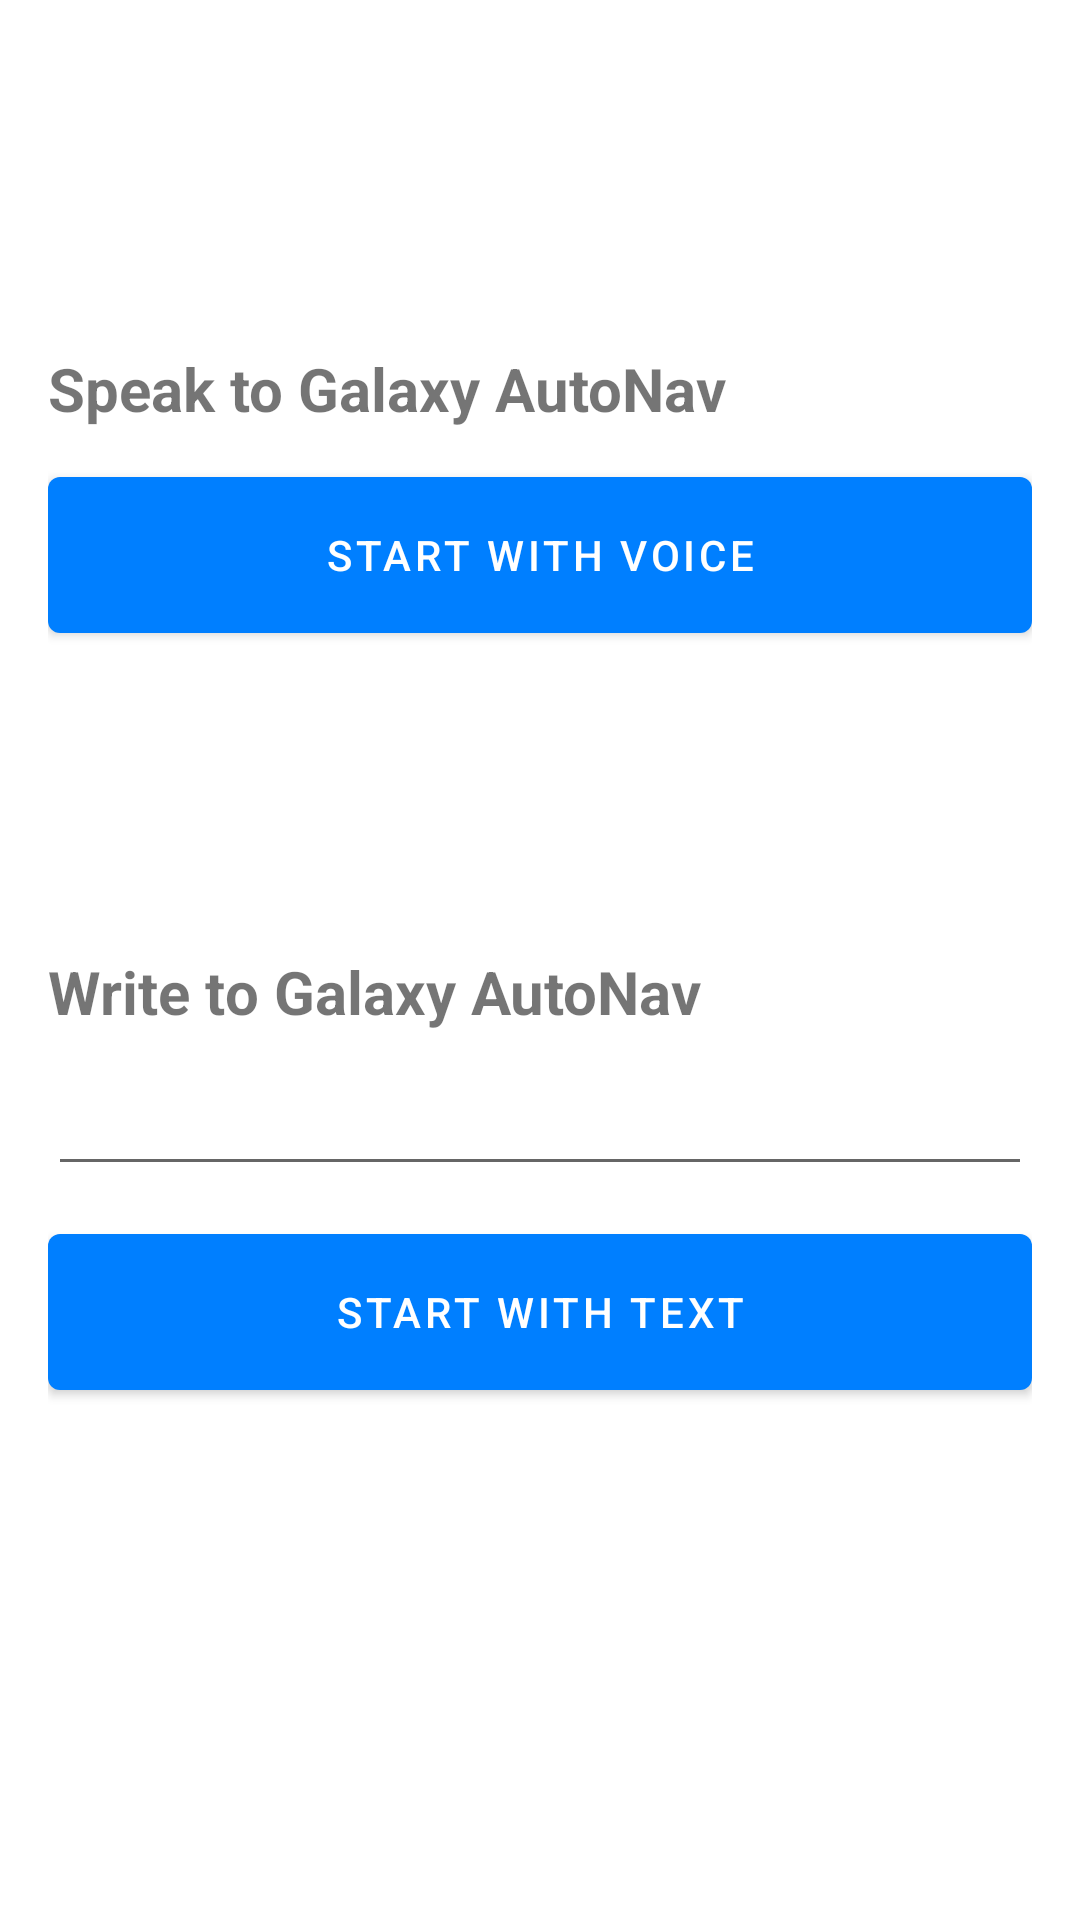

Produce the Android XML layout that renders to this screen, including the resource entries it uses.
<!-- AndroidManifest.xml: application theme Theme.LlmWithRag -->
<!-- res/layout/fragment_perform_query.xml -->
<?xml version="1.0" encoding="utf-8"?>
<LinearLayout xmlns:android="http://schemas.android.com/apk/res/android"
    xmlns:tools="http://schemas.android.com/tools"
    android:layout_width="match_parent"
    android:layout_height="match_parent"
    android:orientation="vertical"
    android:padding="16dp">

    <TextView
        android:layout_width="match_parent"
        android:layout_height="wrap_content"
        android:layout_marginTop="100dp"
        android:text="@string/speak_to_galaxyautonav"
        android:textSize="20sp"
        android:textStyle="bold" />

    <Button
        android:id="@+id/startVoiceRecognitionButton"
        android:layout_width="match_parent"
        android:layout_height="64dp"
        android:layout_gravity="center"
        android:layout_marginTop="10dp"
        android:text="@string/start_with_voice" />

    <TextView
        android:layout_width="match_parent"
        android:layout_height="wrap_content"
        android:layout_marginTop="100dp"
        android:text="@string/write_to_galaxyautonav"
        android:textSize="20sp"
        android:textStyle="bold" />

    <EditText
        android:id="@+id/queryInput"
        android:layout_width="match_parent"
        android:layout_height="wrap_content"
        android:layout_marginTop="10dp"
        android:autofillHints="Enter Input Text"
        android:imeOptions="actionDone"
        android:inputType="text"
        tools:ignore="LabelFor" />

    <Button
        android:id="@+id/performQueryButton"
        android:layout_width="match_parent"
        android:layout_height="64dp"
        android:layout_gravity="center"
        android:layout_marginTop="10dp"
        android:text="@string/start_with_text" />

    <TextView
        android:id="@+id/resultDisplay"
        android:layout_width="match_parent"
        android:layout_height="wrap_content"
        android:layout_marginVertical="50dp"
        android:textSize="20sp" />
</LinearLayout>
<!-- resources referenced by this layout -->
<resources>
  <string name="speak_to_galaxyautonav">Speak to Galaxy AutoNav</string>
  <string name="start_with_text">Start with Text</string>
  <string name="start_with_voice">Start with Voice</string>
  <string name="write_to_galaxyautonav">Write to Galaxy AutoNav</string>
  <style name="Theme.LlmWithRag" parent="Theme.MaterialComponents.Light.NoActionBar">
          
          <item name="colorPrimary">#007FFF</item>
          <item name="colorPrimaryVariant">@color/purple_700</item>
          <item name="colorOnPrimary">@color/white</item>
          
          <item name="colorSecondary">@color/teal_200</item>
          <item name="colorSecondaryVariant">@color/teal_700</item>
          <item name="colorOnSecondary">@color/black</item>
          
          <item name="android:statusBarColor">?attr/colorPrimaryVariant</item>
          
      </style>
  <!-- not gathered from this repository: default colours our renderer supplied (Android Studio template values) -->
  <color name="purple_700">#FF3700B3</color>
  <color name="teal_200">#FF03DAC5</color>
  <color name="teal_700">#FF018786</color>
  <color name="black">#FF000000</color>
  <color name="white">#FFFFFFFF</color>
</resources>
